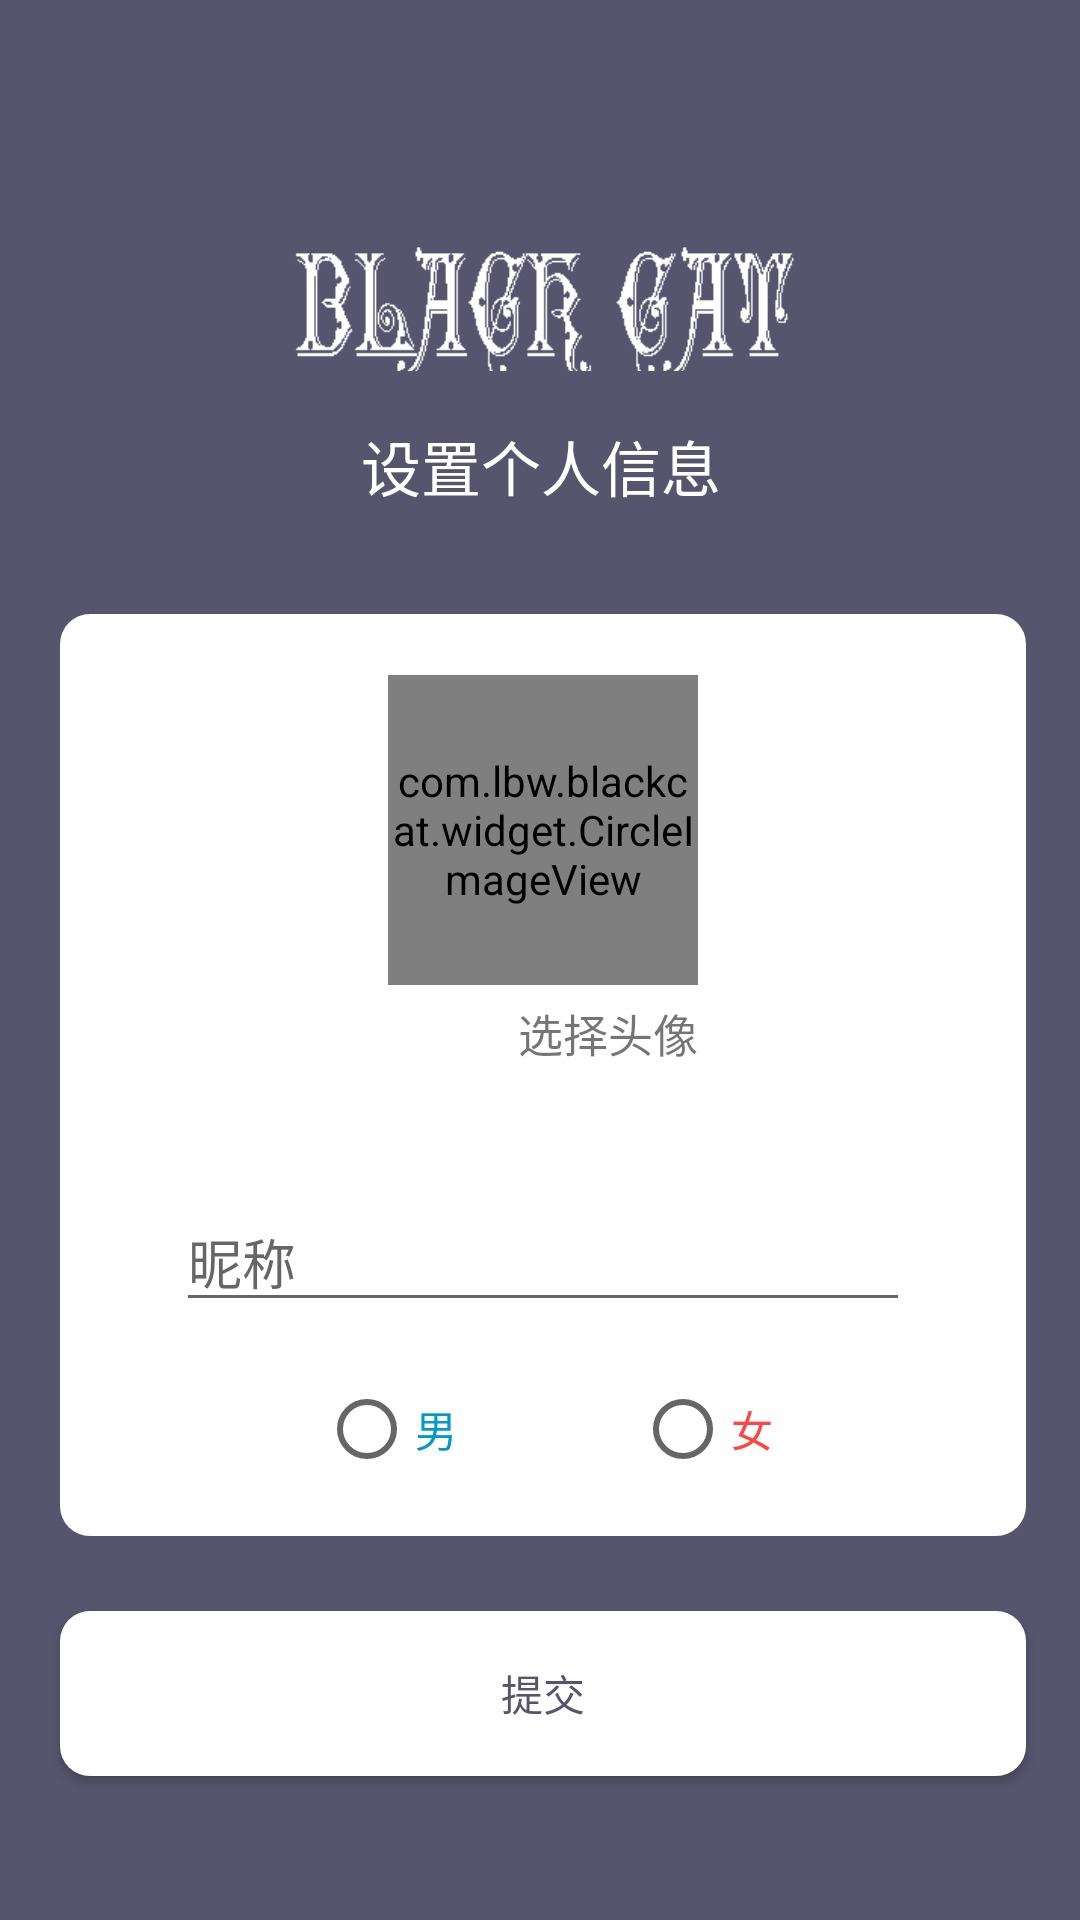

This screen was rendered from an Android layout file. Write that file and the resources it references.
<!-- AndroidManifest.xml: application theme AppTheme.NoActionBar -->
<!-- res/layout/cat_activity_edituserinfo.xml -->
<?xml version="1.0" encoding="utf-8"?>
<android.support.constraint.ConstraintLayout xmlns:android="http://schemas.android.com/apk/res/android"
    xmlns:app="http://schemas.android.com/apk/res-auto"
    xmlns:tools="http://schemas.android.com/tools"
    android:layout_width="match_parent"
    android:layout_height="match_parent"
    android:background="@color/colorPrimary">

    <TextView
        android:id="@+id/textView2"
        android:layout_width="wrap_content"
        android:layout_height="wrap_content"
        android:text="设置个人信息"
        android:textColor="@color/white"
        android:textSize="@dimen/textsize20"
        app:layout_constraintBottom_toTopOf="@+id/relativeLayout"
        app:layout_constraintEnd_toStartOf="@+id/guideline18"
        app:layout_constraintStart_toStartOf="@+id/guideline17"
        app:layout_constraintTop_toBottomOf="@+id/imageView2"
        app:layout_constraintVertical_bias="0.0" />

    <android.support.constraint.Guideline
        android:id="@+id/guideline19"
        android:layout_width="wrap_content"
        android:layout_height="wrap_content"
        android:orientation="horizontal"
        app:layout_constraintGuide_percent="0.1" />

    <android.support.constraint.Guideline
        android:id="@+id/guideline20"
        android:layout_width="wrap_content"
        android:layout_height="wrap_content"
        android:orientation="horizontal"
        app:layout_constraintGuide_percent="0.22" />

    <ImageView
        android:id="@+id/imageView2"
        android:layout_width="0dp"
        android:layout_height="0dp"
        android:src="@mipmap/cat_login_icon"
        app:layout_constraintBottom_toTopOf="@+id/guideline20"
        app:layout_constraintEnd_toStartOf="@+id/guideline18"
        app:layout_constraintStart_toStartOf="@+id/guideline17"
        app:layout_constraintTop_toTopOf="@+id/guideline19"
        app:layout_constraintVertical_bias="0.64" />

    <android.support.constraint.Guideline
        android:id="@+id/guideline17"
        android:layout_width="wrap_content"
        android:layout_height="wrap_content"
        android:orientation="vertical"
        app:layout_constraintGuide_percent="0.26" />

    <android.support.constraint.Guideline
        android:id="@+id/guideline18"
        android:layout_width="wrap_content"
        android:layout_height="wrap_content"
        android:orientation="vertical"
        app:layout_constraintGuide_percent="0.7416667" />

    <android.support.constraint.ConstraintLayout
        android:id="@+id/constraintLayout"
        android:layout_width="0dp"
        android:layout_height="0dp"
        android:background="@drawable/cat_bg_roundrect_white"
        app:layout_constraintBottom_toTopOf="@+id/guideline24"
        app:layout_constraintEnd_toStartOf="@+id/guideline21"
        app:layout_constraintStart_toStartOf="@+id/guideline22"
        app:layout_constraintTop_toTopOf="@+id/guideline23">

        <com.lbw.blackcat.widget.CircleImageView
            android:id="@+id/iv_head"
            android:layout_width="0dp"
            android:layout_height="0dp"
            android:background="@mipmap/cat_select_img"
            app:border_color="@color/line"
            app:border_width="2dp"
            app:layout_constraintBottom_toBottomOf="parent"
            app:layout_constraintDimensionRatio="h,1:1"
            app:layout_constraintHorizontal_bias="0.0"
            app:layout_constraintLeft_toRightOf="@+id/guideline25"
            app:layout_constraintRight_toLeftOf="@+id/guideline26"
            app:layout_constraintTop_toTopOf="parent"
            app:layout_constraintVertical_bias="0.1" />

        <android.support.constraint.Guideline
            android:id="@+id/guideline25"
            android:layout_width="wrap_content"
            android:layout_height="wrap_content"
            android:orientation="vertical"
            app:layout_constraintGuide_percent="0.34" />

        <android.support.constraint.Guideline
            android:id="@+id/guideline26"
            android:layout_width="wrap_content"
            android:layout_height="wrap_content"
            android:orientation="vertical"
            app:layout_constraintGuide_percent="0.66" />

        <TextView
            android:layout_width="wrap_content"
            android:layout_height="wrap_content"
            android:text="选择头像"
            android:focusable="true"
            android:focusableInTouchMode="true"
            android:textColorLink="@color/colorPrimary"
            android:textSize="@dimen/textsize15"
            app:layout_constraintBottom_toBottomOf="parent"
            app:layout_constraintEnd_toStartOf="@+id/guideline26"
            app:layout_constraintLeft_toRightOf="@+id/guideline25"
            app:layout_constraintTop_toBottomOf="@+id/iv_head"
            app:layout_constraintVertical_bias="0.029999971" />

        <EditText
            android:id="@+id/et_nickname"
            android:layout_width="0dp"
            android:layout_height="wrap_content"
            android:hint="昵称"
            android:theme="@style/MyEditText3"
            app:layout_constraintBottom_toBottomOf="parent"
            app:layout_constraintEnd_toStartOf="@+id/guideline28"
            app:layout_constraintHorizontal_bias="0.0"
            app:layout_constraintStart_toStartOf="@+id/guideline27"
            app:layout_constraintTop_toTopOf="parent"
            app:layout_constraintVertical_bias="0.73" />

        <RadioButton
            android:id="@+id/radio_girl"
            android:layout_width="wrap_content"
            android:layout_height="wrap_content"
            android:text="女"
            android:textColor="@android:color/holo_red_light"
            app:layout_constraintBottom_toBottomOf="parent"
            app:layout_constraintEnd_toStartOf="@+id/guideline28"
            app:layout_constraintHorizontal_bias="0.77"
            app:layout_constraintStart_toStartOf="@+id/guideline27"
            app:layout_constraintTop_toBottomOf="@+id/et_nickname" />

        <RadioButton
            android:id="@+id/radio_boy"
            android:layout_width="wrap_content"
            android:layout_height="wrap_content"
            android:text="男"
            android:textColor="@android:color/holo_blue_dark"
            app:layout_constraintBottom_toBottomOf="parent"
            app:layout_constraintEnd_toStartOf="@+id/guideline28"
            app:layout_constraintHorizontal_bias="0.24"
            app:layout_constraintStart_toStartOf="@+id/guideline27"
            app:layout_constraintTop_toBottomOf="@+id/et_nickname" />

        <android.support.constraint.Guideline
            android:id="@+id/guideline27"
            android:layout_width="wrap_content"
            android:layout_height="wrap_content"
            android:orientation="vertical"
            app:layout_constraintGuide_percent="0.12" />

        <android.support.constraint.Guideline
            android:id="@+id/guideline28"
            android:layout_width="wrap_content"
            android:layout_height="wrap_content"
            android:orientation="vertical"
            app:layout_constraintGuide_percent="0.88" />



    </android.support.constraint.ConstraintLayout>

    <android.support.constraint.Guideline
        android:id="@+id/guideline21"
        android:layout_width="wrap_content"
        android:layout_height="wrap_content"
        android:orientation="vertical"
        app:layout_constraintGuide_percent="0.95" />

    <android.support.constraint.Guideline
        android:id="@+id/guideline22"
        android:layout_width="wrap_content"
        android:layout_height="wrap_content"
        android:orientation="vertical"
        app:layout_constraintGuide_percent="0.055555556" />

    <android.support.constraint.Guideline
        android:id="@+id/guideline23"
        android:layout_width="wrap_content"
        android:layout_height="wrap_content"
        android:orientation="horizontal"
        app:layout_constraintGuide_percent="0.32" />

    <android.support.constraint.Guideline
        android:id="@+id/guideline24"
        android:layout_width="wrap_content"
        android:layout_height="wrap_content"
        android:elevation="5dp"
        android:orientation="horizontal"
        app:layout_constraintGuide_percent="0.8" />

    <Button
        android:id="@+id/submit"
        android:layout_width="0dp"
        android:layout_height="55dp"
        android:background="@drawable/cat_click_bg_roundrect_white"
        android:text="提交"
        android:textColor="@color/colorPrimary"
        app:layout_constraintBottom_toBottomOf="parent"
        app:layout_constraintEnd_toStartOf="@+id/guideline21"
        app:layout_constraintHorizontal_bias="0.0"
        app:layout_constraintStart_toStartOf="@+id/guideline22"
        app:layout_constraintTop_toTopOf="@+id/guideline24"
        app:layout_constraintVertical_bias="0.344" />

</android.support.constraint.ConstraintLayout>
<!-- resources referenced by this layout -->
<resources>
  <color name="colorPrimary">#57556d</color>
  <color name="white">#ffffff</color>
  <dimen name="textsize15">15sp</dimen>
  <dimen name="textsize20">20sp</dimen>
  <!-- drawable cat_bg_roundrect_white (drawable) -->
  <?xml version="1.0" encoding="utf-8"?>
  <shape xmlns:android="http://schemas.android.com/apk/res/android">
     <corners android:radius="10dp"/>
      
          
          
      <solid android:color="@color/white"/>
  </shape>
  <!-- drawable cat_click_bg_roundrect_white (drawable) -->
  <?xml version="1.0" encoding="utf-8"?>
  <selector xmlns:android="http://schemas.android.com/apk/res/android">
      <item android:drawable="@drawable/cat_bg_roundrect_white" android:state_pressed="false"/>
      <item android:drawable="@drawable/cat_bg_roundrect_touch" android:state_pressed="true"/>
      <item android:drawable="@android:color/white"/>
  </selector>
  <!-- mipmap cat_login_icon: png bitmap (mipmap-xxhdpi, 4997 bytes) -->
  <!-- mipmap cat_select_img: png bitmap (mipmap-xxhdpi, 5911 bytes) -->
  <style name="AppTheme.NoActionBar">
          <item name="windowActionBar">false</item>
          <item name="windowNoTitle">true</item>
      </style>
  <!-- drawable cat_bg_roundrect_touch (drawable) -->
  <?xml version="1.0" encoding="utf-8"?>
  <shape xmlns:android="http://schemas.android.com/apk/res/android">
     <corners android:radius="10dp"/>
      
          
          
      <solid android:color="@color/colorPrimary"/>
  </shape>
</resources>
